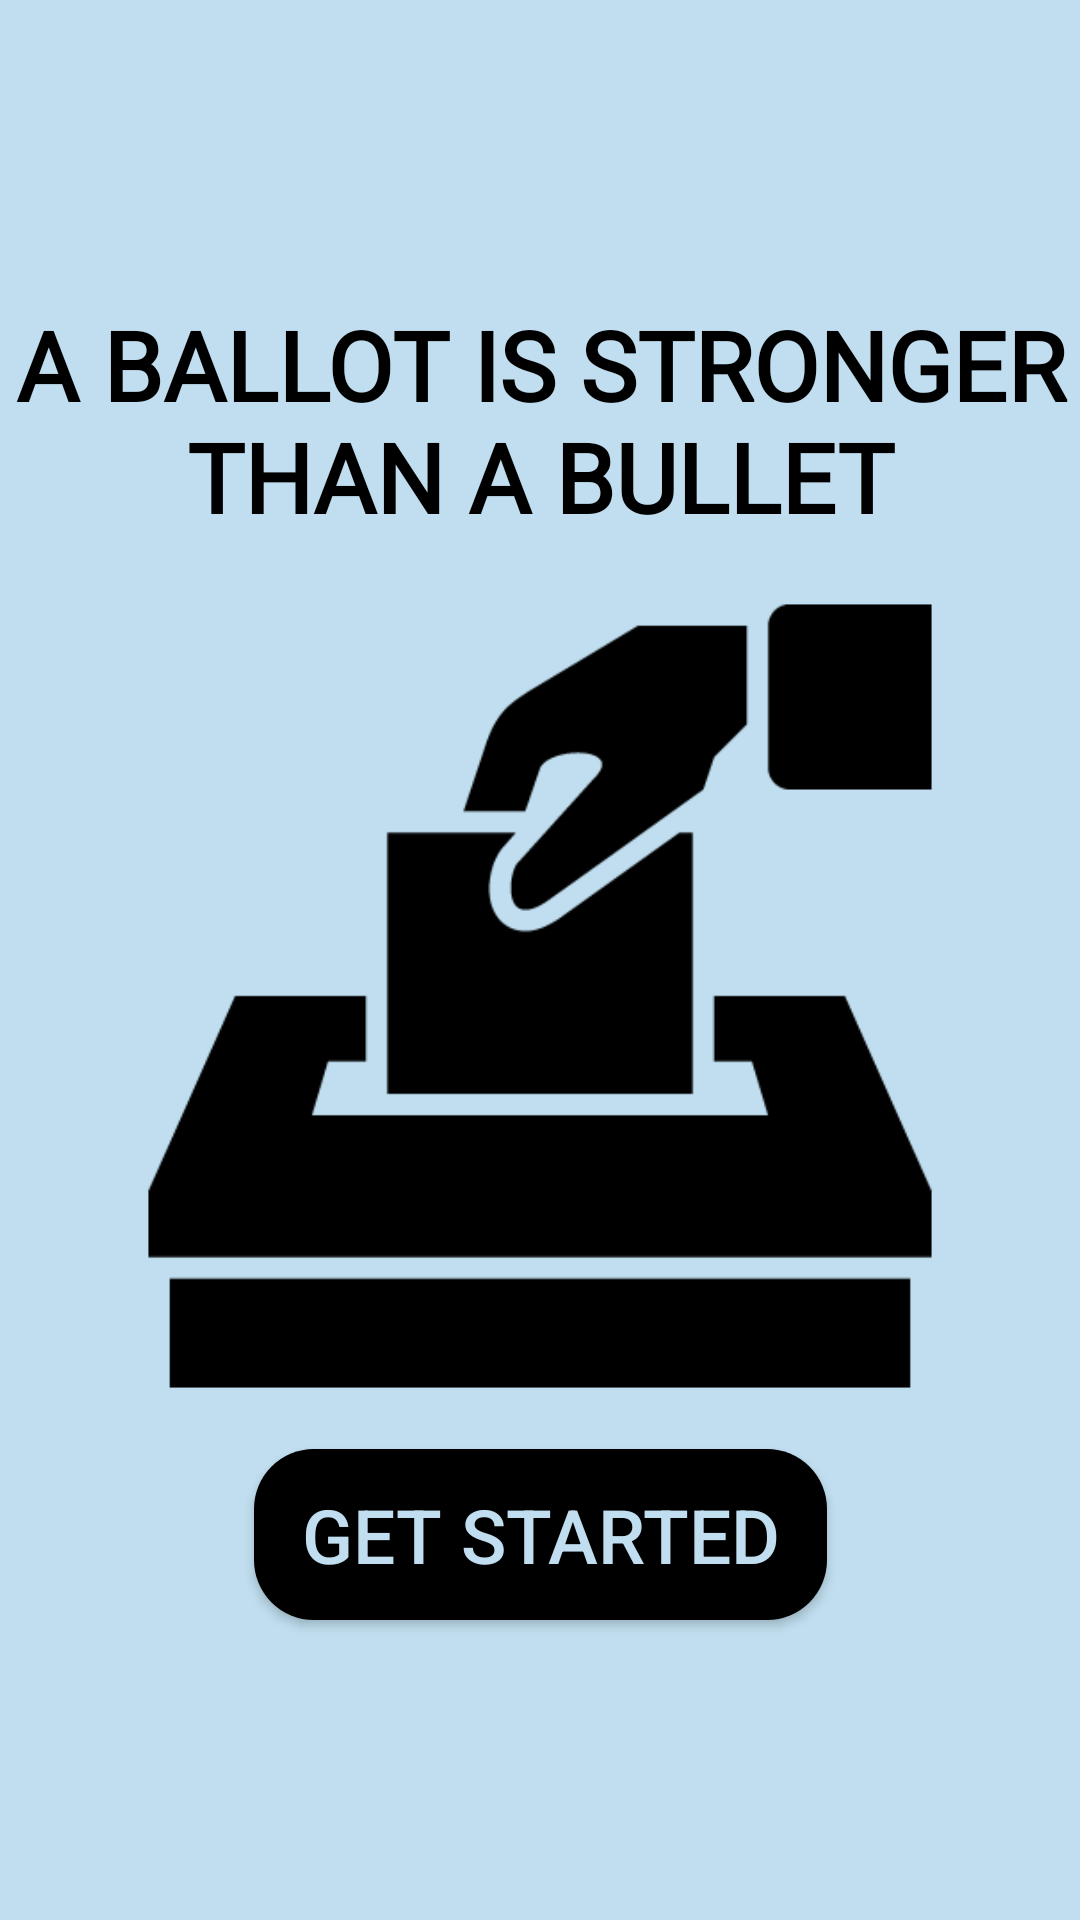

Here is an Android app screen rendered from its layout file. Give the layout XML and the strings, colors and styles it references.
<!-- AndroidManifest.xml: application theme Theme.STAI_Project -->
<!-- res/layout/activity_main.xml -->
<?xml version="1.0" encoding="utf-8"?>
<androidx.constraintlayout.widget.ConstraintLayout xmlns:android="http://schemas.android.com/apk/res/android"
    xmlns:app="http://schemas.android.com/apk/res-auto"
    xmlns:tools="http://schemas.android.com/tools"
    android:id="@+id/StartText"
    android:layout_width="match_parent"
    android:layout_height="match_parent"
    android:background="@color/colorPrimary"
    tools:context=".MainActivity">

    <Button
        android:id="@+id/get_started_button"
        android:layout_width="191dp"
        android:layout_height="57dp"
        android:layout_marginBottom="100dp"
        android:background="@drawable/round_shape_button"
        android:text="@string/get_started_button_text"
        android:textColor="@color/colorPrimary"
        android:textSize="25sp"
        app:layout_constraintBottom_toBottomOf="parent"
        app:layout_constraintEnd_toEndOf="parent"
        app:layout_constraintStart_toStartOf="parent" />

    <TextView
        android:id="@+id/textView"
        android:layout_width="wrap_content"
        android:layout_height="wrap_content"
        android:layout_marginTop="100dp"
        android:fontFamily="@font/roboto"
        android:text="@string/WelcomeText"
        android:textAlignment="center"
        android:textColor="@color/colorFontPrimary"
        android:textSize="32sp"
        android:textStyle="bold"
        android:typeface="normal"
        app:layout_constraintEnd_toEndOf="parent"
        app:layout_constraintStart_toStartOf="parent"
        app:layout_constraintTop_toTopOf="parent" />

    <ImageView
        android:id="@+id/SplashImage"
        android:layout_width="144pt"
        android:layout_height="144pt"
        android:contentDescription="@string/ballot_box_icon_description"
        android:src="@drawable/ballot_box"
        app:layout_constraintBottom_toTopOf="@+id/get_started_button"
        app:layout_constraintEnd_toEndOf="parent"
        app:layout_constraintStart_toStartOf="parent"
        app:layout_constraintTop_toBottomOf="@+id/textView"
        app:layout_constraintVertical_bias="0.537"
        app:tint="@color/design_default_color_on_primary" />

</androidx.constraintlayout.widget.ConstraintLayout>
<!-- resources referenced by this layout -->
<resources>
  <color name="colorFontPrimary">@color/black</color>
  <color name="colorPrimary">@color/light_blue</color>
  <color name="design_default_color_on_primary">#FF000000</color>
  <!-- drawable ballot_box: png bitmap (drawable, 5266 bytes) -->
  <!-- drawable round_shape_button (drawable) -->
  <?xml version="1.0" encoding="utf-8"?>
  <shape xmlns:android="http://schemas.android.com/apk/res/android">
      <solid android:color="@color/colorFontPrimary"/>
      <corners
          android:bottomLeftRadius="20dp"
          android:bottomRightRadius="20dp"
          android:topLeftRadius="20dp"
          android:topRightRadius="20dp"/>
  </shape>
  <string name="WelcomeText">A BALLOT IS STRONGER THAN A BULLET</string>
  <string name="ballot_box_icon_description">Ballot Box</string>
  <string name="get_started_button_text">Get Started</string>
  <style name="Theme.STAI_Project" parent="Theme.AppCompat.Light.DarkActionBar">
          <item name="windowNoTitle">true</item>
          <item name="windowActionBar">false</item>
          
      </style>
  <color name="black">#FF000000</color>
  <color name="light_blue">#C0DEEF</color>
</resources>
